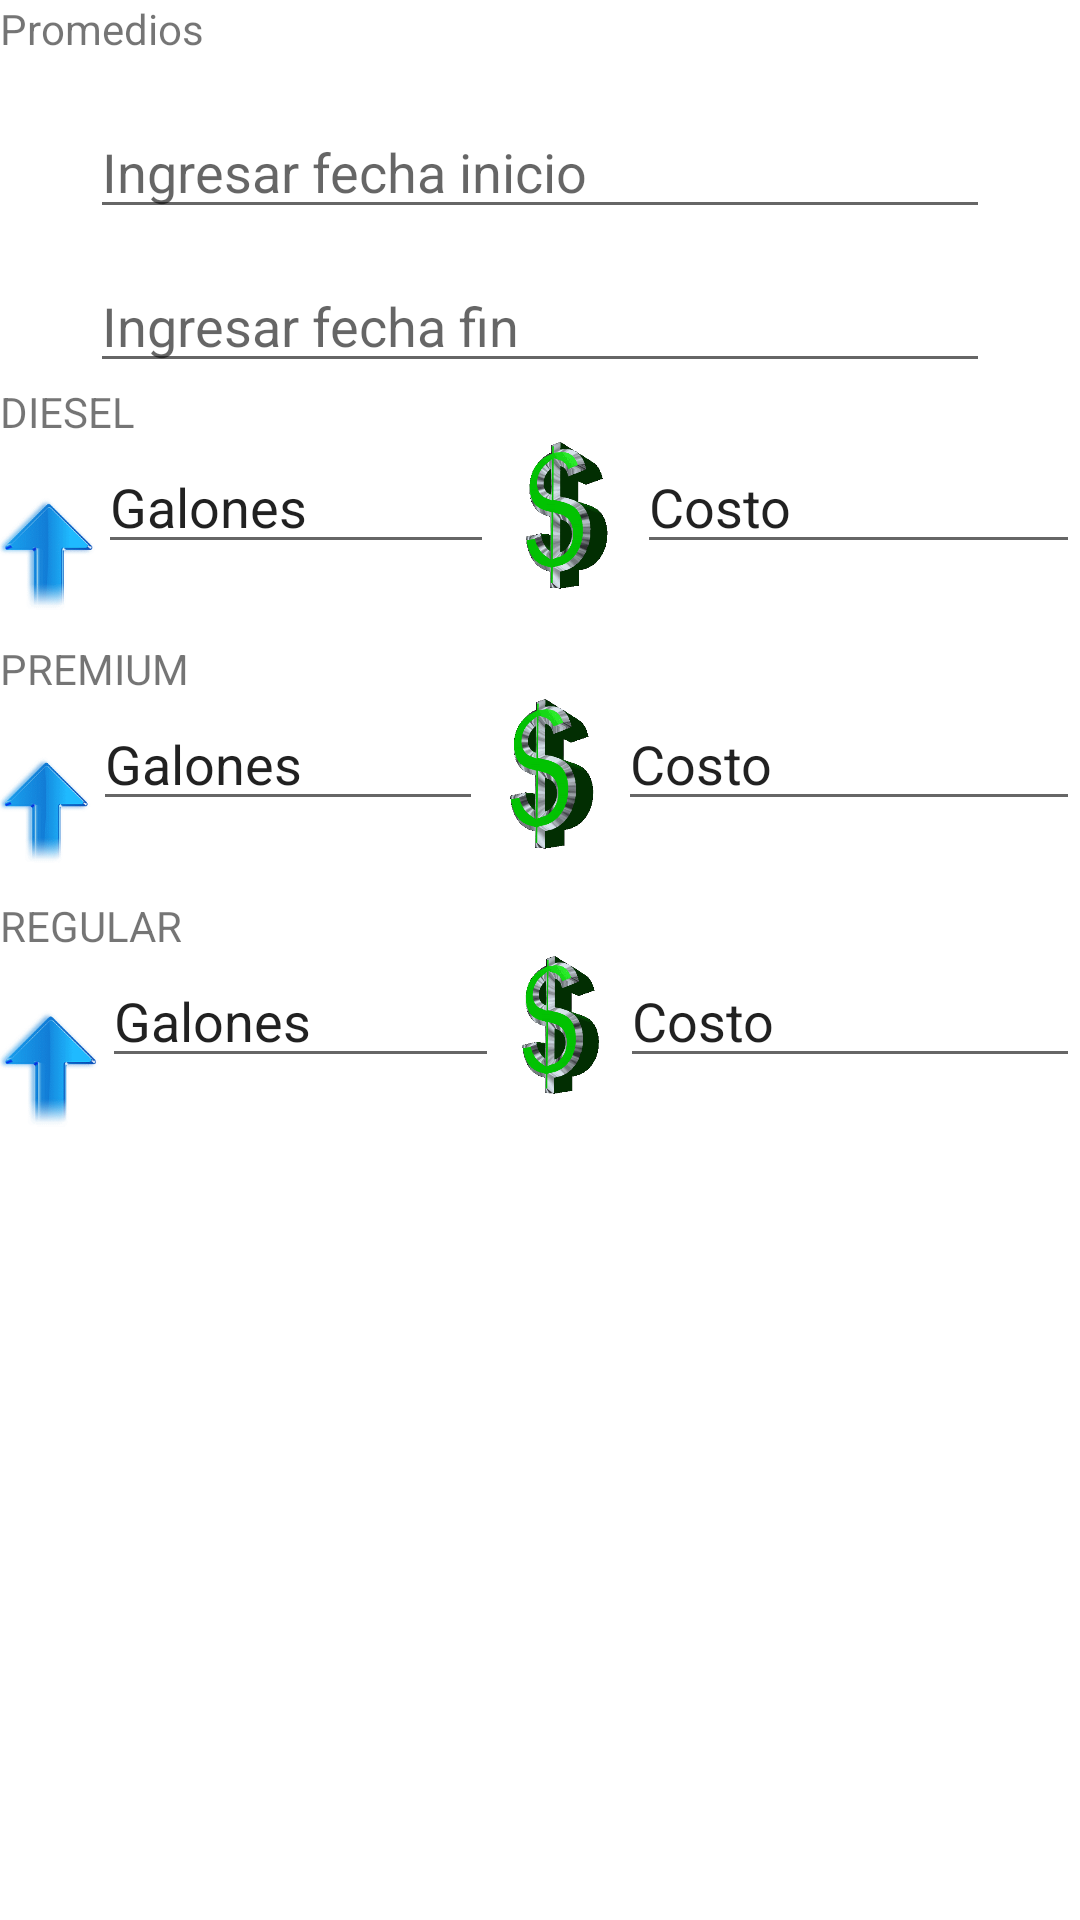

The Android layout XML behind this screen, and the referenced resources:
<!-- AndroidManifest.xml: application theme Theme.ExamenPractico2 -->
<!-- res/layout/activity_show_promedio.xml -->
<?xml version="1.0" encoding="utf-8"?>
<LinearLayout xmlns:android="http://schemas.android.com/apk/res/android"
    xmlns:app="http://schemas.android.com/apk/res-auto"
    xmlns:tools="http://schemas.android.com/tools"
    android:layout_width="match_parent"
    android:layout_height="match_parent"
    android:orientation="vertical"
    android:visibility="visible"
    tools:context=".ShowPromedio">


    <TextView
        android:id="@+id/txvTitulo"
        android:layout_width="wrap_content"
        android:layout_height="wrap_content"
        android:text="Promedios"
        app:layout_constraintEnd_toEndOf="parent"
        app:layout_constraintStart_toStartOf="parent"
        app:layout_constraintTop_toTopOf="parent" />

    <EditText
        android:id="@+id/date_input"
        android:layout_width="match_parent"
        android:layout_height="wrap_content"
        android:layout_marginStart="30dp"
        android:layout_marginTop="16dp"
        android:layout_marginEnd="30dp"
        android:clickable="true"
        android:focusable="false"
        android:hint="Ingresar fecha inicio"
        android:inputType="none"
        app:layout_constraintEnd_toEndOf="parent"
        app:layout_constraintHorizontal_bias="0.0"
        app:layout_constraintStart_toStartOf="parent"
        app:layout_constraintTop_toBottomOf="@+id/txvTitulo" />

    <EditText
        android:id="@+id/datefin_input"
        android:layout_width="match_parent"
        android:layout_height="wrap_content"
        android:layout_marginStart="30dp"
        android:layout_marginTop="10dp"
        android:layout_marginEnd="30dp"
        android:clickable="true"
        android:focusable="false"
        android:hint="Ingresar fecha fin"
        android:inputType="none"
        app:layout_constraintEnd_toEndOf="parent"
        app:layout_constraintHorizontal_bias="0.0"
        app:layout_constraintStart_toStartOf="parent"
        app:layout_constraintTop_toBottomOf="@+id/date_input" />

    <TextView
        android:id="@+id/txvDiesel"
        android:layout_width="match_parent"
        android:layout_height="wrap_content"
        android:text="DIESEL" />

    <LinearLayout
        android:layout_width="match_parent"
        android:layout_height="wrap_content"
        android:orientation="horizontal">

        <LinearLayout
            android:layout_width="wrap_content"
            android:layout_height="wrap_content"
            android:orientation="horizontal">

            <ImageView
                android:id="@+id/imageView4"
                android:layout_width="wrap_content"
                android:layout_height="wrap_content"
                android:layout_weight="1"
                app:srcCompat="@mipmap/arriba" />

            <EditText
                android:id="@+id/edtGalones"
                android:layout_width="146dp"
                android:layout_height="wrap_content"
                android:layout_weight="1"
                android:ems="10"
                android:inputType="textPersonName"
                android:text="Galones" />

            <ImageView
                android:id="@+id/imageView5"
                android:layout_width="62dp"
                android:layout_height="50dp"
                android:layout_weight="1"
                app:srcCompat="@mipmap/cash" />

            <EditText
                android:id="@+id/edtCosto"
                android:layout_width="162dp"
                android:layout_height="wrap_content"
                android:layout_weight="1"
                android:ems="10"
                android:inputType="textPersonName"
                android:text="Costo" />
        </LinearLayout>
    </LinearLayout>

    <TextView
        android:id="@+id/txvPremium"
        android:layout_width="match_parent"
        android:layout_height="wrap_content"
        android:text="PREMIUM" />

    <LinearLayout
        android:layout_width="match_parent"
        android:layout_height="wrap_content"
        android:orientation="horizontal">

        <ImageView
            android:id="@+id/imageView6"
            android:layout_width="wrap_content"
            android:layout_height="wrap_content"
            android:layout_weight="1"
            app:srcCompat="@mipmap/arriba" />

        <EditText
            android:id="@+id/edtGalonesPremium"
            android:layout_width="146dp"
            android:layout_height="wrap_content"
            android:layout_weight="1"
            android:ems="10"
            android:inputType="textPersonName"
            android:text="Galones" />

        <ImageView
            android:id="@+id/imageView7"
            android:layout_width="61dp"
            android:layout_height="51dp"
            android:layout_weight="1"
            app:srcCompat="@mipmap/cash" />

        <EditText
            android:id="@+id/edtCostoPremium"
            android:layout_width="170dp"
            android:layout_height="wrap_content"
            android:layout_weight="1"
            android:ems="10"
            android:inputType="textPersonName"
            android:text="Costo" />
    </LinearLayout>

    <TextView
        android:id="@+id/txvRegular"
        android:layout_width="match_parent"
        android:layout_height="wrap_content"
        android:text="REGULAR" />

    <LinearLayout
        android:layout_width="match_parent"
        android:layout_height="match_parent"
        android:orientation="horizontal">

        <ImageView
            android:id="@+id/imageView8"
            android:layout_width="wrap_content"
            android:layout_height="wrap_content"
            android:layout_weight="1"
            app:srcCompat="@mipmap/arriba" />

        <EditText
            android:id="@+id/edtGalonesRegular"
            android:layout_width="145dp"
            android:layout_height="wrap_content"
            android:layout_weight="1"
            android:ems="10"
            android:inputType="textPersonName"
            android:text="Galones" />

        <ImageView
            android:id="@+id/imageView9"
            android:layout_width="53dp"
            android:layout_height="47dp"
            android:layout_weight="1"
            app:srcCompat="@mipmap/cash" />

        <EditText
            android:id="@+id/edtCostoRegular"
            android:layout_width="166dp"
            android:layout_height="wrap_content"
            android:layout_weight="1"
            android:ems="10"
            android:inputType="textPersonName"
            android:text="Costo" />
    </LinearLayout>


</LinearLayout>
<!-- resources referenced by this layout -->
<resources>
  <!-- mipmap arriba: gif bitmap (mipmap-anydpi-v26, 20561 bytes) -->
  <!-- mipmap cash: gif bitmap (mipmap-anydpi-v26, 129905 bytes) -->
  <style name="Theme.ExamenPractico2" parent="Theme.MaterialComponents.DayNight.DarkActionBar">
          
          <item name="colorPrimary">@color/purple_500</item>
          <item name="colorPrimaryVariant">@color/purple_700</item>
          <item name="colorOnPrimary">@color/white</item>
          
          <item name="colorSecondary">@color/teal_200</item>
          <item name="colorSecondaryVariant">@color/teal_700</item>
          <item name="colorOnSecondary">@color/black</item>
          
          <item name="android:statusBarColor" tools:targetApi="l">?attr/colorPrimaryVariant</item>
          
      </style>
  <!-- not gathered from this repository: default colours our renderer supplied (Android Studio template values) -->
  <color name="purple_500">#FF6200EE</color>
  <color name="purple_700">#FF3700B3</color>
  <color name="teal_200">#FF03DAC5</color>
  <color name="teal_700">#FF018786</color>
  <color name="black">#FF000000</color>
  <color name="white">#FFFFFFFF</color>
</resources>
